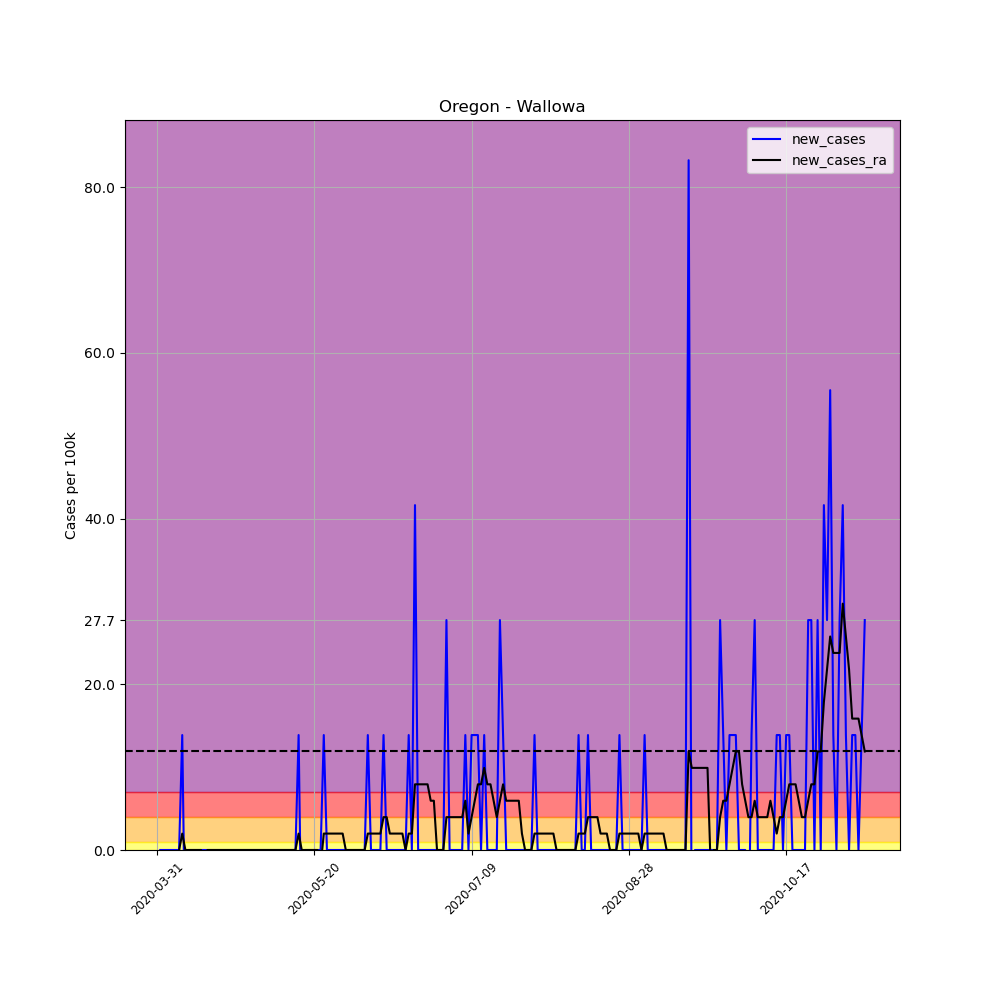

Data behind this chart, as committed beside it:
, date, county, state, fips, cases, deaths, COUNTY, STNAME, CTYNAME, POPESTIMATE2019, per_100k, per_100k_ra, new_cases, new_cases_ra
497104, 2020-03-31, Wallowa, Oregon, 41063, 1, 0, 63, Oregon, Wallowa, 7208, 13.87, , , 
497105, 2020-04-01, Wallowa, Oregon, 41063, 1, 0, 63, Oregon, Wallowa, 7208, 13.87, , 0.0, 
497106, 2020-04-02, Wallowa, Oregon, 41063, 1, 0, 63, Oregon, Wallowa, 7208, 13.87, , 0.0, 
497107, 2020-04-03, Wallowa, Oregon, 41063, 1, 0, 63, Oregon, Wallowa, 7208, 13.87, , 0.0, 
497108, 2020-04-04, Wallowa, Oregon, 41063, 1, 0, 63, Oregon, Wallowa, 7208, 13.87, , 0.0, 
497109, 2020-04-05, Wallowa, Oregon, 41063, 1, 0, 63, Oregon, Wallowa, 7208, 13.87, , 0.0, 
497110, 2020-04-06, Wallowa, Oregon, 41063, 1, 0, 63, Oregon, Wallowa, 7208, 13.87, 13.87, 0.0, 
497111, 2020-04-07, Wallowa, Oregon, 41063, 1, 0, 63, Oregon, Wallowa, 7208, 13.87, 13.87, 0.0, 0.0
497112, 2020-04-08, Wallowa, Oregon, 41063, 2, 0, 63, Oregon, Wallowa, 7208, 27.75, 15.86, 13.87, 1.982
497113, 2020-04-09, Wallowa, Oregon, 41063, 1, 0, 63, Oregon, Wallowa, 7208, 13.87, 15.86, -13.87, 0.0
497114, 2020-04-10, Wallowa, Oregon, 41063, 1, 0, 63, Oregon, Wallowa, 7208, 13.87, 15.86, 0.0, 0.0
497115, 2020-04-11, Wallowa, Oregon, 41063, 1, 0, 63, Oregon, Wallowa, 7208, 13.87, 15.86, 0.0, 0.0
497116, 2020-04-12, Wallowa, Oregon, 41063, 1, 0, 63, Oregon, Wallowa, 7208, 13.87, 15.86, 0.0, 0.0
497117, 2020-04-13, Wallowa, Oregon, 41063, 1, 0, 63, Oregon, Wallowa, 7208, 13.87, 15.86, 0.0, 0.0
497118, 2020-04-14, Wallowa, Oregon, 41063, 1, 0, 63, Oregon, Wallowa, 7208, 13.87, 15.86, 0.0, 0.0
497119, 2020-04-15, Wallowa, Oregon, 41063, 1, 0, 63, Oregon, Wallowa, 7208, 13.87, 13.87, 0.0, -1.982
497120, 2020-04-16, Wallowa, Oregon, 41063, 1, 0, 63, Oregon, Wallowa, 7208, 13.87, 13.87, 0.0, 0.0
497121, 2020-04-17, Wallowa, Oregon, 41063, 1, 0, 63, Oregon, Wallowa, 7208, 13.87, 13.87, 0.0, 0.0
497122, 2020-04-18, Wallowa, Oregon, 41063, 1, 0, 63, Oregon, Wallowa, 7208, 13.87, 13.87, 0.0, 0.0
497123, 2020-04-19, Wallowa, Oregon, 41063, 1, 0, 63, Oregon, Wallowa, 7208, 13.87, 13.87, 0.0, 0.0
497124, 2020-04-20, Wallowa, Oregon, 41063, 1, 0, 63, Oregon, Wallowa, 7208, 13.87, 13.87, 0.0, 0.0
497125, 2020-04-21, Wallowa, Oregon, 41063, 1, 0, 63, Oregon, Wallowa, 7208, 13.87, 13.87, 0.0, 0.0
497126, 2020-04-22, Wallowa, Oregon, 41063, 1, 0, 63, Oregon, Wallowa, 7208, 13.87, 13.87, 0.0, 0.0
497127, 2020-04-23, Wallowa, Oregon, 41063, 1, 0, 63, Oregon, Wallowa, 7208, 13.87, 13.87, 0.0, 0.0
497128, 2020-04-24, Wallowa, Oregon, 41063, 1, 0, 63, Oregon, Wallowa, 7208, 13.87, 13.87, 0.0, 0.0
497129, 2020-04-25, Wallowa, Oregon, 41063, 1, 0, 63, Oregon, Wallowa, 7208, 13.87, 13.87, 0.0, 0.0
497130, 2020-04-26, Wallowa, Oregon, 41063, 1, 0, 63, Oregon, Wallowa, 7208, 13.87, 13.87, 0.0, 0.0
497131, 2020-04-27, Wallowa, Oregon, 41063, 1, 0, 63, Oregon, Wallowa, 7208, 13.87, 13.87, 0.0, 0.0
497132, 2020-04-28, Wallowa, Oregon, 41063, 1, 0, 63, Oregon, Wallowa, 7208, 13.87, 13.87, 0.0, 0.0
497133, 2020-04-29, Wallowa, Oregon, 41063, 1, 0, 63, Oregon, Wallowa, 7208, 13.87, 13.87, 0.0, 0.0
497134, 2020-04-30, Wallowa, Oregon, 41063, 1, 0, 63, Oregon, Wallowa, 7208, 13.87, 13.87, 0.0, 0.0
497135, 2020-05-01, Wallowa, Oregon, 41063, 1, 0, 63, Oregon, Wallowa, 7208, 13.87, 13.87, 0.0, 0.0
497136, 2020-05-02, Wallowa, Oregon, 41063, 1, 0, 63, Oregon, Wallowa, 7208, 13.87, 13.87, 0.0, 0.0
497137, 2020-05-03, Wallowa, Oregon, 41063, 1, 0, 63, Oregon, Wallowa, 7208, 13.87, 13.87, 0.0, 0.0
497138, 2020-05-04, Wallowa, Oregon, 41063, 1, 0, 63, Oregon, Wallowa, 7208, 13.87, 13.87, 0.0, 0.0
497139, 2020-05-05, Wallowa, Oregon, 41063, 1, 0, 63, Oregon, Wallowa, 7208, 13.87, 13.87, 0.0, 0.0
497140, 2020-05-06, Wallowa, Oregon, 41063, 1, 0, 63, Oregon, Wallowa, 7208, 13.87, 13.87, 0.0, 0.0
497141, 2020-05-07, Wallowa, Oregon, 41063, 1, 0, 63, Oregon, Wallowa, 7208, 13.87, 13.87, 0.0, 0.0
497142, 2020-05-08, Wallowa, Oregon, 41063, 1, 0, 63, Oregon, Wallowa, 7208, 13.87, 13.87, 0.0, 0.0
497143, 2020-05-09, Wallowa, Oregon, 41063, 1, 0, 63, Oregon, Wallowa, 7208, 13.87, 13.87, 0.0, 0.0
497144, 2020-05-10, Wallowa, Oregon, 41063, 1, 0, 63, Oregon, Wallowa, 7208, 13.87, 13.87, 0.0, 0.0
497145, 2020-05-11, Wallowa, Oregon, 41063, 1, 0, 63, Oregon, Wallowa, 7208, 13.87, 13.87, 0.0, 0.0
497146, 2020-05-12, Wallowa, Oregon, 41063, 1, 0, 63, Oregon, Wallowa, 7208, 13.87, 13.87, 0.0, 0.0
497147, 2020-05-13, Wallowa, Oregon, 41063, 1, 0, 63, Oregon, Wallowa, 7208, 13.87, 13.87, 0.0, 0.0
497148, 2020-05-14, Wallowa, Oregon, 41063, 1, 0, 63, Oregon, Wallowa, 7208, 13.87, 13.87, 0.0, 0.0
497149, 2020-05-15, Wallowa, Oregon, 41063, 2, 0, 63, Oregon, Wallowa, 7208, 27.75, 15.86, 13.87, 1.982
497150, 2020-05-16, Wallowa, Oregon, 41063, 1, 0, 63, Oregon, Wallowa, 7208, 13.87, 15.86, -13.87, 0.0
497151, 2020-05-17, Wallowa, Oregon, 41063, 1, 0, 63, Oregon, Wallowa, 7208, 13.87, 15.86, 0.0, 0.0
497152, 2020-05-18, Wallowa, Oregon, 41063, 1, 0, 63, Oregon, Wallowa, 7208, 13.87, 15.86, 0.0, 0.0
497153, 2020-05-19, Wallowa, Oregon, 41063, 1, 0, 63, Oregon, Wallowa, 7208, 13.87, 15.86, 0.0, 0.0
497154, 2020-05-20, Wallowa, Oregon, 41063, 1, 0, 63, Oregon, Wallowa, 7208, 13.87, 15.86, 0.0, 0.0
497155, 2020-05-21, Wallowa, Oregon, 41063, 1, 0, 63, Oregon, Wallowa, 7208, 13.87, 15.86, 0.0, 0.0
497156, 2020-05-22, Wallowa, Oregon, 41063, 1, 0, 63, Oregon, Wallowa, 7208, 13.87, 13.87, 0.0, -1.982
497157, 2020-05-23, Wallowa, Oregon, 41063, 2, 0, 63, Oregon, Wallowa, 7208, 27.75, 15.86, 13.87, 1.982
497158, 2020-05-24, Wallowa, Oregon, 41063, 2, 0, 63, Oregon, Wallowa, 7208, 27.75, 17.84, 0.0, 1.982
497159, 2020-05-25, Wallowa, Oregon, 41063, 2, 0, 63, Oregon, Wallowa, 7208, 27.75, 19.82, 0.0, 1.982
497160, 2020-05-26, Wallowa, Oregon, 41063, 2, 0, 63, Oregon, Wallowa, 7208, 27.75, 21.8, 0.0, 1.982
497161, 2020-05-27, Wallowa, Oregon, 41063, 2, 0, 63, Oregon, Wallowa, 7208, 27.75, 23.78, 0.0, 1.982
497162, 2020-05-28, Wallowa, Oregon, 41063, 2, 0, 63, Oregon, Wallowa, 7208, 27.75, 25.77, 0.0, 1.982
497163, 2020-05-29, Wallowa, Oregon, 41063, 2, 0, 63, Oregon, Wallowa, 7208, 27.75, 27.75, 0.0, 1.982
... 166 more rows
